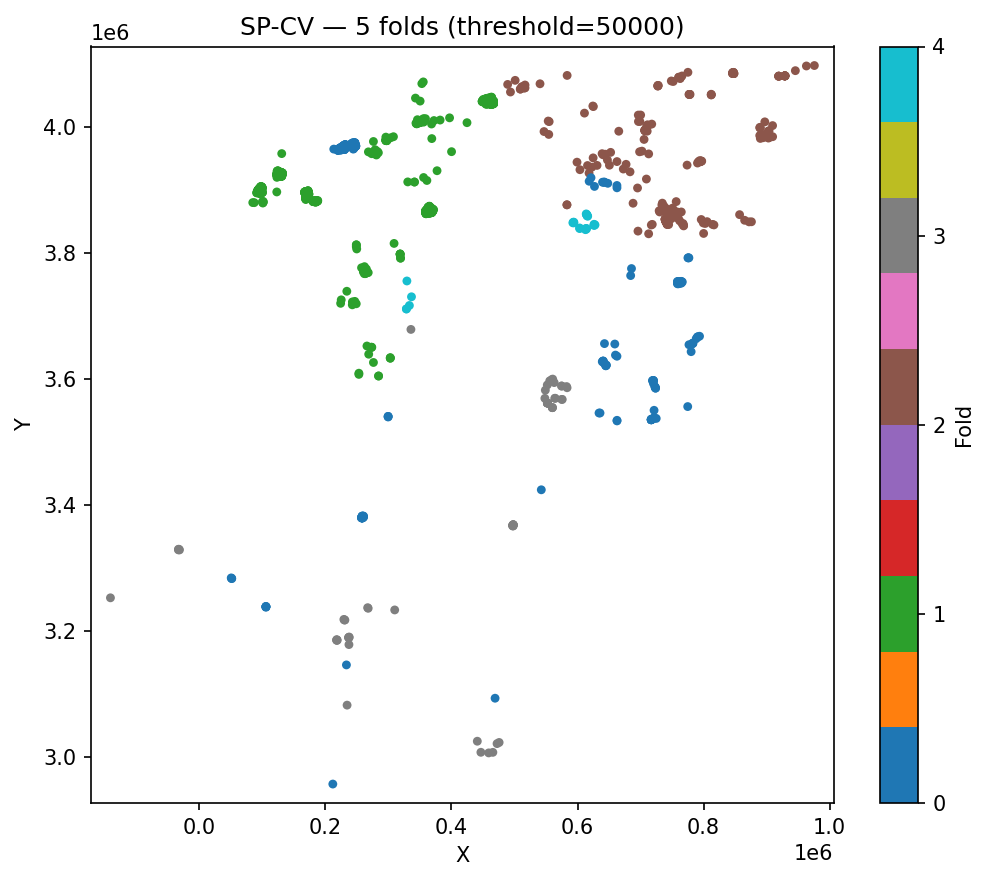

The file beside this chart, header and first rows:
ID, fold, cluster_id
1199, 1, 0
1207, 1, 0
1208, 1, 0
1270, 1, 0
1305, 1, 0
1656, 1, 0
1974, 2, 1
1975, 2, 1
1980, 2, 1
1981, 2, 1
1982, 2, 1
1983, 2, 1
1984, 2, 1
1985, 2, 1
1986, 2, 1
1987, 2, 1
1988, 2, 1
1989, 2, 1
1990, 2, 1
1991, 2, 1
1992, 2, 1
1993, 2, 1
1994, 2, 1
1995, 2, 1
1996, 2, 1
1997, 2, 1
1998, 2, 1
1999, 2, 1
2000, 2, 1
2001, 2, 1
2002, 2, 1
2003, 2, 1
2004, 2, 1
2005, 2, 1
2006, 2, 1
2007, 2, 1
2008, 2, 1
2009, 2, 1
2010, 2, 1
2011, 2, 1
2012, 2, 1
2013, 2, 1
2014, 2, 1
2015, 2, 1
2016, 2, 1
2017, 2, 1
2018, 2, 1
2019, 2, 1
2020, 2, 1
2021, 2, 1
2022, 2, 1
2023, 2, 1
2024, 2, 1
2025, 2, 1
2026, 2, 1
2032, 2, 1
2034, 2, 1
2038, 2, 1
2039, 2, 1
2043, 2, 1
... 2,096 more rows
